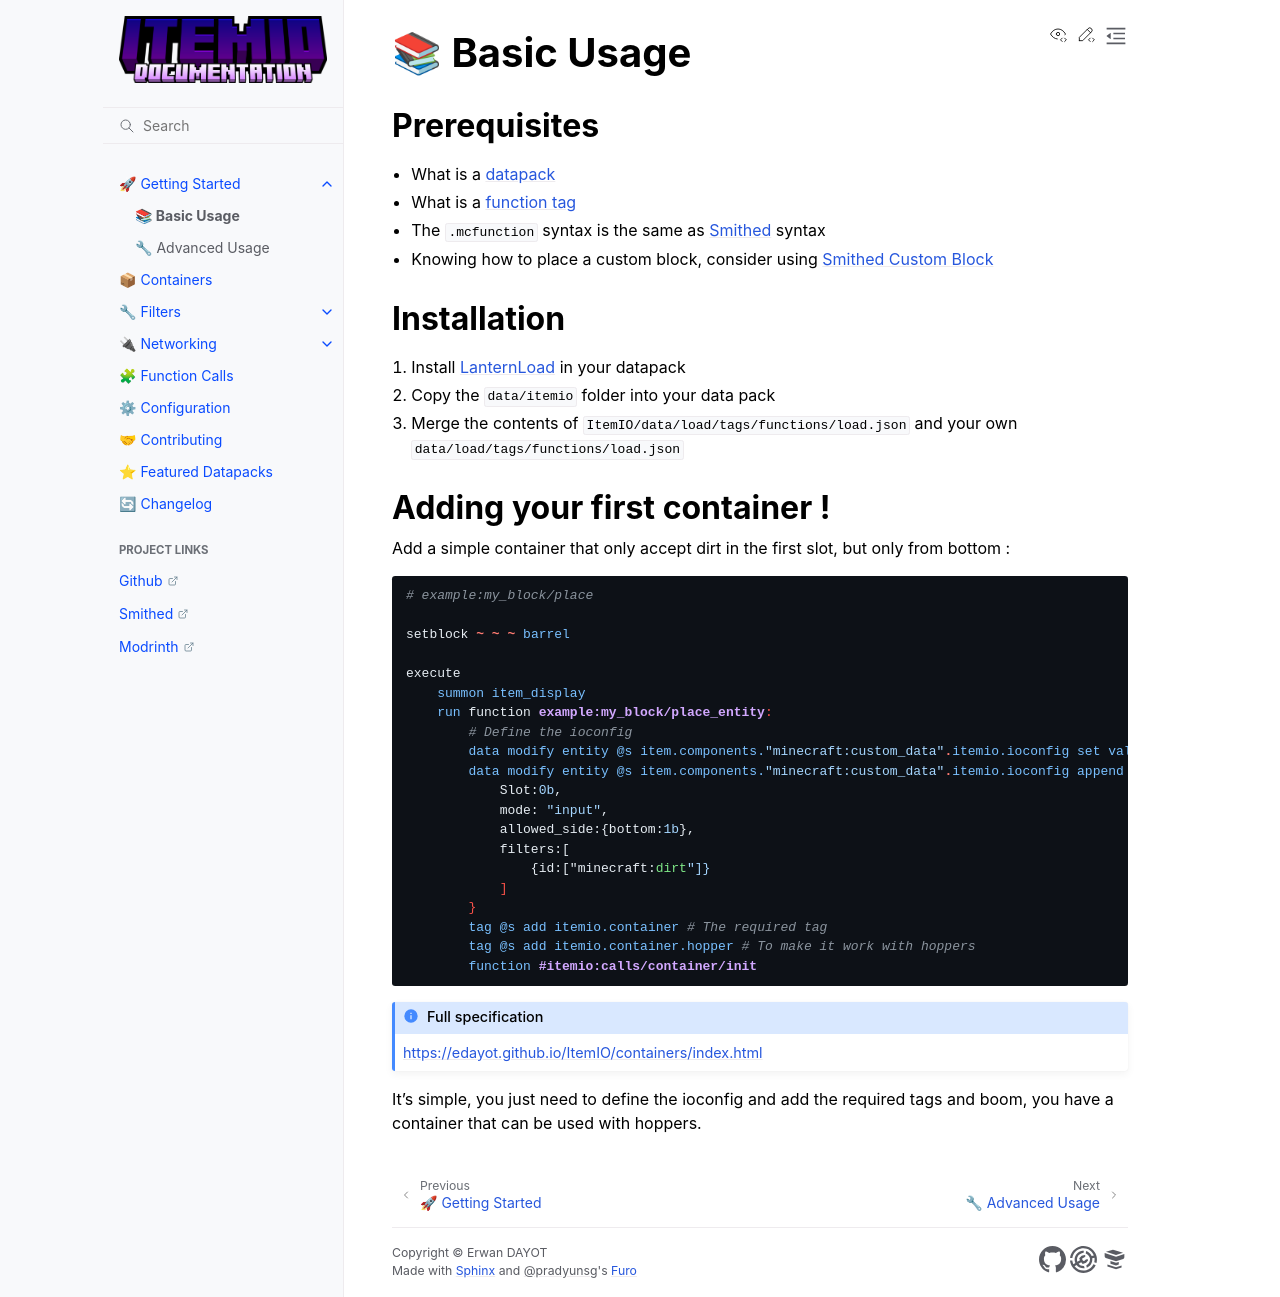

repository: edayot/ItemIO · page: getting_started/basic_usage.html · generator: sphinx

# 📚 Basic Usage




## Prerequisites

- What is a [datapack](https://minecraft.wiki/w/Data_Pack)
- What is a [function tag](https://minecraft.wiki/w/Function_(Java_Edition)#Invocation_from_function_tags)
- The `.mcfunction` syntax is the same as [Smithed](https://wiki.smithed.dev/libraries) syntax
- Knowing how to place a custom block, consider using [Smithed Custom Block](https://wiki.smithed.dev/libraries/custom-block/)



## Installation

1. Install [LanternLoad](https://github.com/LanternMC/load) in your datapack
2. Copy the `data/itemio` folder into your data pack
3. Merge the contents of `ItemIO/data/load/tags/functions/load.json` and your own `data/load/tags/functions/load.json`

## Adding your first container !

Add a simple container that only accept dirt in the first slot, but only from bottom :

```{code-block} mcfunction
:force:
# example:my_block/place

setblock ~ ~ ~ barrel

execute 
    summon item_display
    run function example:my_block/place_entity:
        # Define the ioconfig
        data modify entity @s item.components."minecraft:custom_data".itemio.ioconfig set value []
        data modify entity @s item.components."minecraft:custom_data".itemio.ioconfig append value {
            Slot:0b,
            mode: "input",
            allowed_side:{bottom:1b},
            filters:[
                {id:["minecraft:dirt"]}
            ]
        }
        tag @s add itemio.container # The required tag
        tag @s add itemio.container.hopper # To make it work with hoppers
        function #itemio:calls/container/init
```


:::{admonition} Full specification 
:class: seealso
<https://edayot.github.io/ItemIO/containers/index.html>
:::

It's simple, you just need to define the ioconfig and add the required tags and boom, you have a container that can be used with hoppers.
